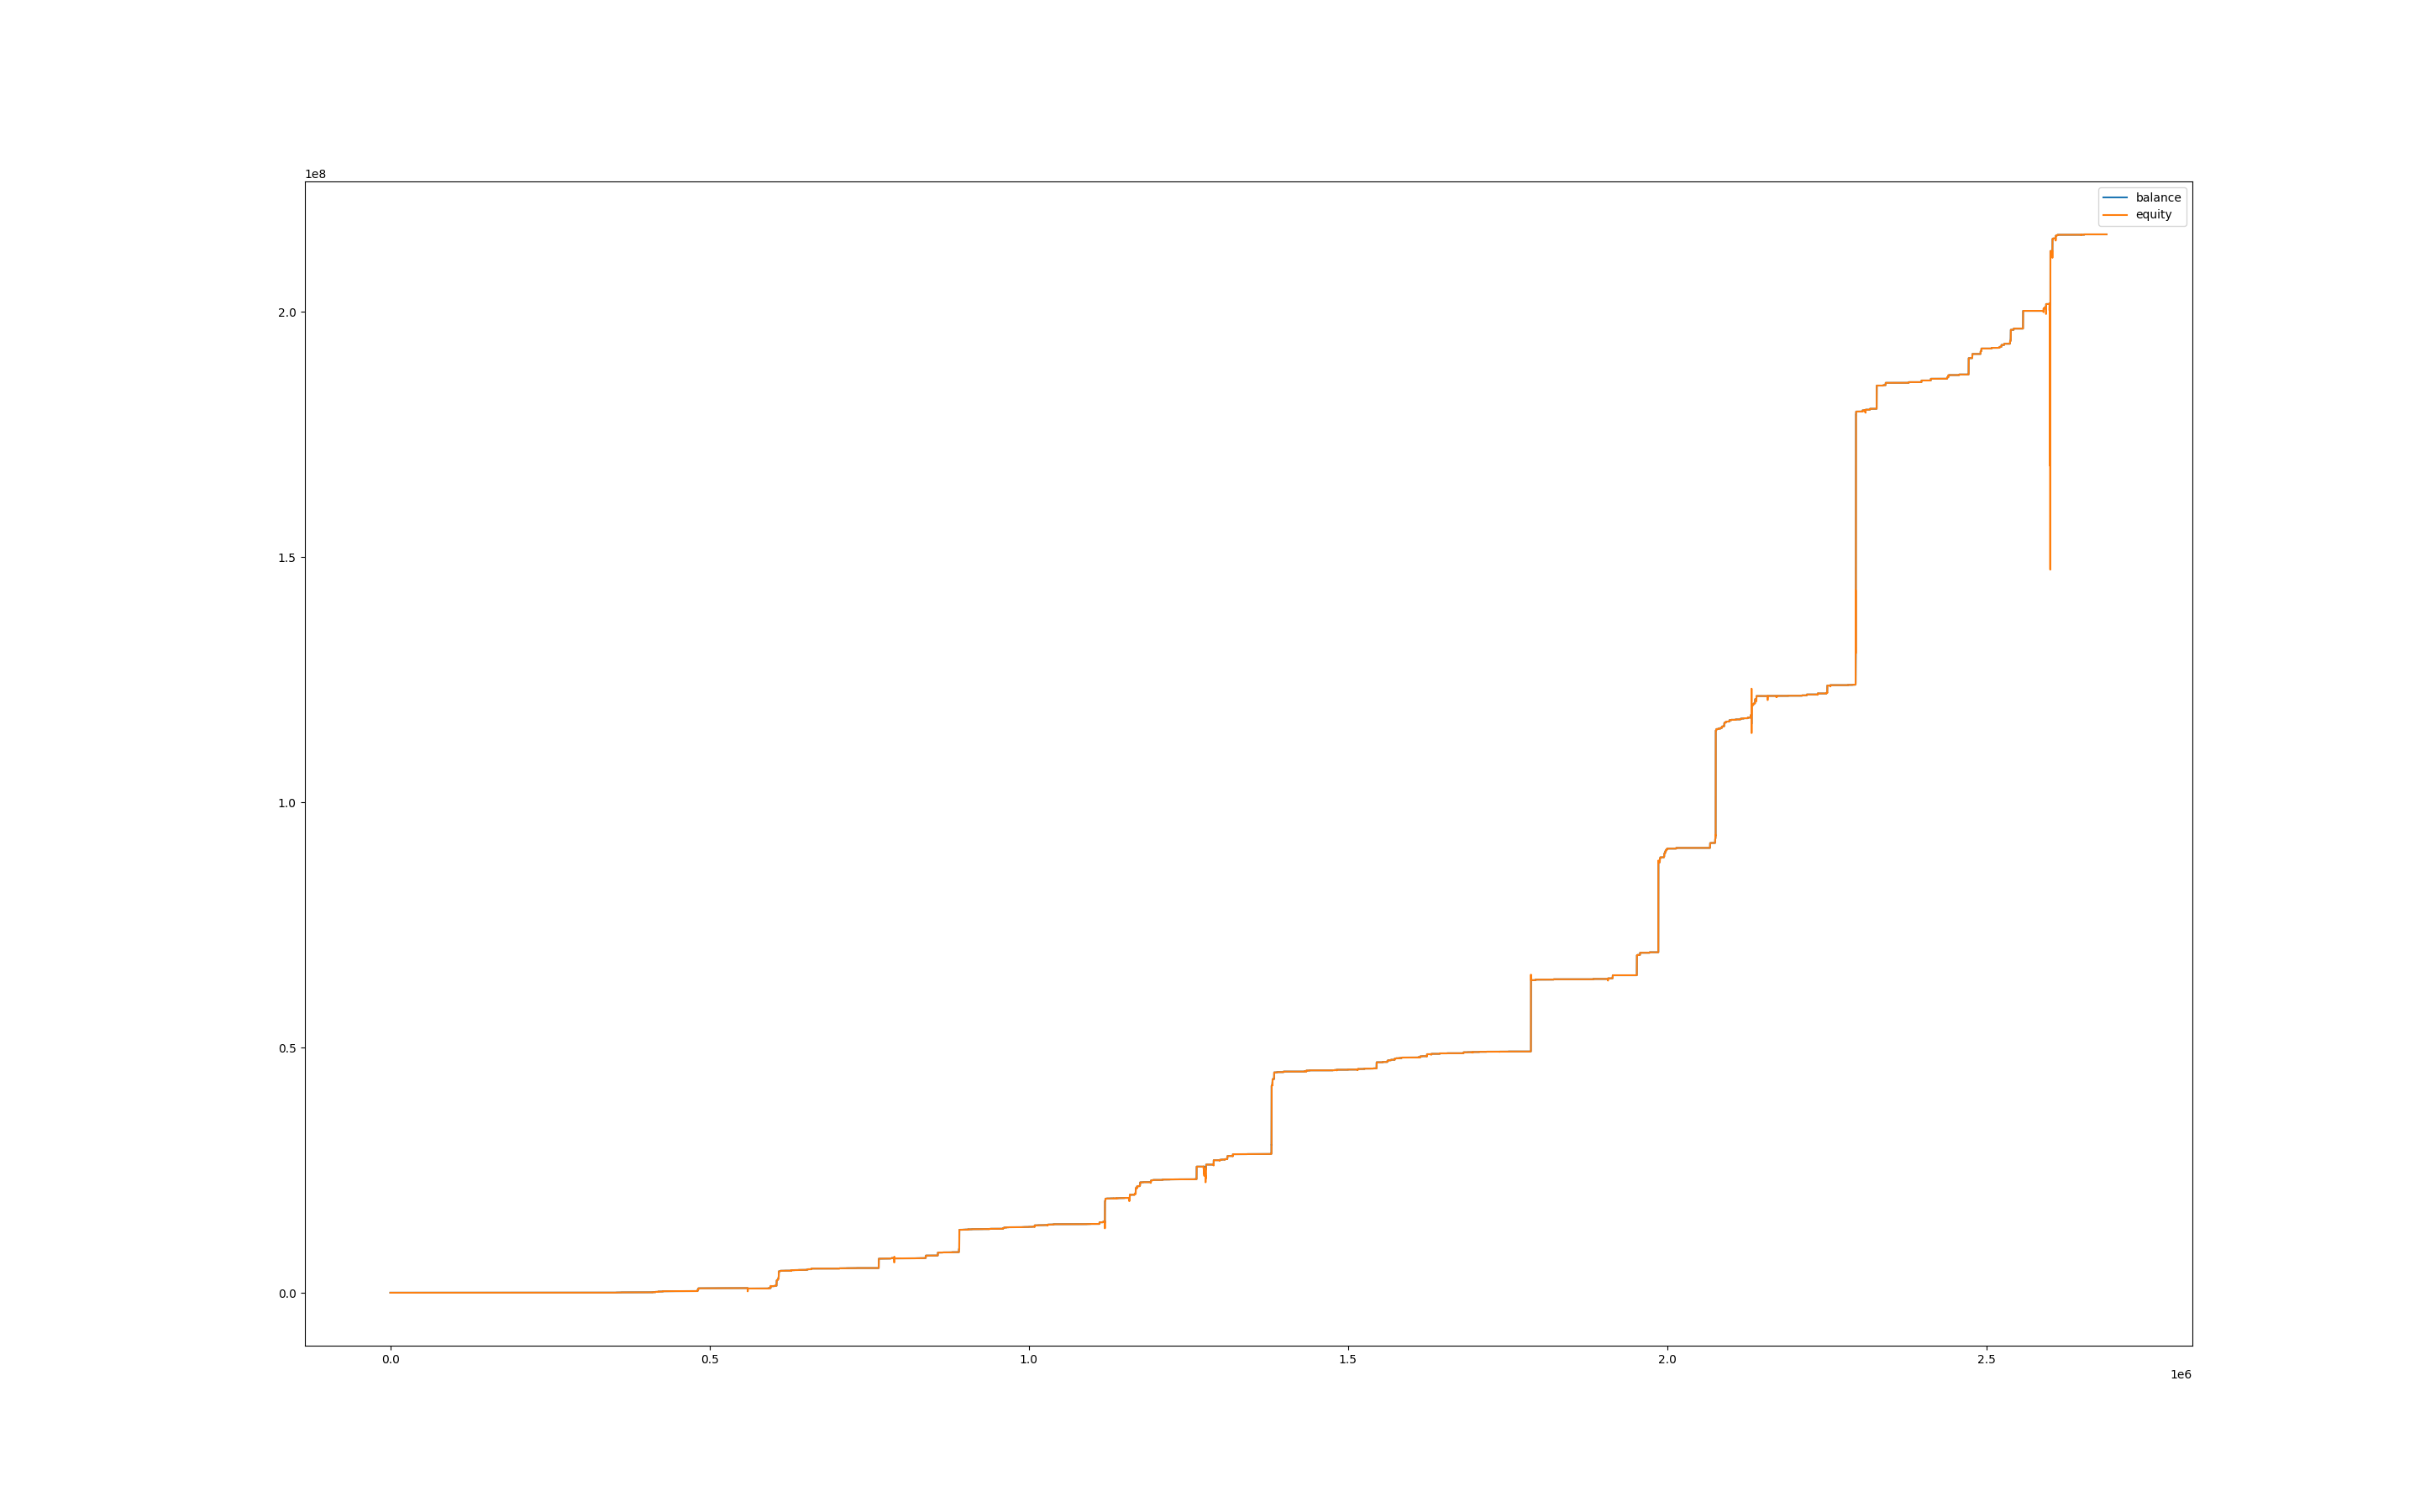

The file beside this chart, header and first rows:
, balance, equity, balance_btc, equity_btc
0, 99997, 100000, 0.0, 0.0
60, 99997, 100000, 0.0, 0.0
120, 99997, 100000, 0.0, 0.0
180, 99997, 100000, 0.0, 0.0
240, 99997, 100000, 0.0, 0.0
300, 99997, 100000, 0.0, 0.0
360, 99997, 100000, 0.0, 0.0
420, 99997, 100000, 0.0, 0.0
480, 99997, 100000, 0.0, 0.0
540, 99997, 100000, 0.0, 0.0
600, 99997, 100000, 0.0, 0.0
660, 99997, 100000, 0.0, 0.0
720, 99997, 100000, 0.0, 0.0
780, 99997, 100000, 0.0, 0.0
840, 99997, 100000, 0.0, 0.0
900, 99997, 100000, 0.0, 0.0
960, 99997, 100000, 0.0, 0.0
1020, 99997, 100000, 0.0, 0.0
1080, 99997, 100000, 0.0, 0.0
1140, 99997, 100000, 0.0, 0.0
1200, 99997, 100000, 0.0, 0.0
1260, 99997, 100000, 0.0, 0.0
1320, 99997, 100000, 0.0, 0.0
1380, 99997, 100000, 0.0, 0.0
1440, 99997, 100000, 0.0, 0.0
1500, 99997, 100000, 0.0, 0.0
1560, 99997, 100000, 0.0, 0.0
1620, 99997, 100000, 0.0, 0.0
1680, 99997, 100000, 0.0, 0.0
1740, 99997, 100000, 0.0, 0.0
1800, 99997, 100000, 0.0, 0.0
1860, 99997, 100000, 0.0, 0.0
1920, 99997, 100000, 0.0, 0.0
1980, 99997, 100000, 0.0, 0.0
2040, 99997, 100000, 0.0, 0.0
2100, 99997, 100000, 0.0, 0.0
2160, 99997, 100000, 0.0, 0.0
2220, 99997, 100000, 0.0, 0.0
2280, 99997, 100000, 0.0, 0.0
2340, 99997, 100000, 0.0, 0.0
2400, 99997, 100000, 0.0, 0.0
2460, 99997, 100000, 0.0, 0.0
2520, 99997, 100000, 0.0, 0.0
2580, 100005, 100031, 0.0, 33.99
2640, 100005, 100005, 0.0, 0.0
2700, 100005, 100005, 0.0, 0.0
2760, 100005, 100005, 0.0, 0.0
2820, 100005, 100005, 0.0, 0.0
2880, 100005, 100005, 0.0, 0.0
2940, 100005, 100005, 0.0, 0.0
3000, 100005, 100005, 0.0, 0.0
3060, 100005, 100005, 0.0, 0.0
3120, 100005, 100005, 0.0, 0.0
3180, 100005, 100005, 0.0, 0.0
3240, 100005, 100005, 0.0, 0.0
3300, 100005, 100005, 0.0, 0.0
3360, 100005, 100005, 0.0, 0.0
3420, 100005, 100005, 0.0, 0.0
3480, 100005, 100005, 0.0, 0.0
3540, 100005, 100005, 0.0, 0.0
... 44,737 more rows
